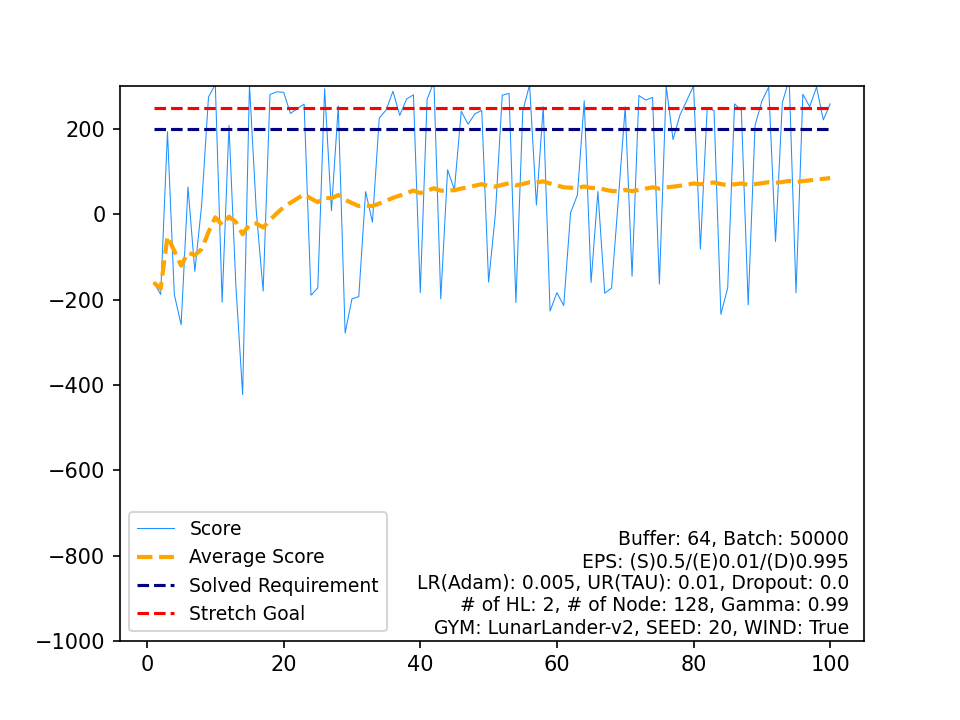

The data file committed next to this chart (first rows):
, Score, Average Score, Timestamp, Solved Requirement, Stretch Goal
0, -160.2, -160.2, 195, 200, 250
1, -187.9, -174, 143, 200, 250
2, 193.5, -51.51, 378, 200, 250
3, -188, -85.64, 262, 200, 250
4, -258.9, -120.3, 218, 200, 250
5, 64.29, -89.54, 159, 200, 250
6, -133.7, -95.85, 151, 200, 250
7, 21.86, -81.13, 300, 200, 250
8, 274.5, -41.61, 180, 200, 250
9, 305.1, -6.945, 309, 200, 250
10, -205.8, -25.03, 197, 200, 250
11, 208.6, -5.56, 312, 200, 250
12, -164.3, -17.77, 224, 200, 250
13, -422.8, -46.7, 210, 200, 250
14, 304.8, -23.27, 215, 200, 250
15, 7.332, -21.36, 240, 200, 250
16, -179.9, -30.68, 190, 200, 250
17, 280.9, -13.37, 191, 200, 250
18, 287.3, 2.452, 201, 200, 250
19, 286.2, 16.64, 207, 200, 250
20, 236.5, 27.11, 251, 200, 250
21, 248, 37.15, 272, 200, 250
22, 258.5, 46.77, 210, 200, 250
23, -189.7, 36.92, 177, 200, 250
24, -172.5, 28.54, 155, 200, 250
25, 294.5, 38.77, 196, 200, 250
26, 8.581, 37.65, 130, 200, 250
27, 254.4, 45.39, 249, 200, 250
28, -278.3, 34.23, 195, 200, 250
29, -198.2, 26.48, 205, 200, 250
30, -193, 19.4, 248, 200, 250
31, 53.19, 20.46, 146, 200, 250
32, -18.1, 19.29, 201, 200, 250
33, 225.8, 25.36, 274, 200, 250
34, 244.8, 31.63, 241, 200, 250
35, 288.5, 38.77, 242, 200, 250
36, 232, 43.99, 289, 200, 250
37, 270.6, 49.96, 242, 200, 250
38, 280.1, 55.86, 220, 200, 250
39, -183.5, 49.88, 137, 200, 250
40, 269.9, 55.24, 248, 200, 250
41, 310.8, 61.33, 184, 200, 250
42, -198.2, 55.29, 229, 200, 250
43, 104.4, 56.41, 999, 200, 250
44, 57.7, 56.43, 149, 200, 250
45, 241.7, 60.46, 199, 200, 250
46, 211.5, 63.68, 278, 200, 250
47, 235.8, 67.26, 240, 200, 250
48, 243.6, 70.86, 177, 200, 250
49, -158.9, 66.26, 250, 200, 250
50, 1.941, 65, 146, 200, 250
51, 279.4, 69.13, 180, 200, 250
52, 283.6, 73.17, 258, 200, 250
53, -206.9, 67.99, 195, 200, 250
54, 241.8, 71.15, 231, 200, 250
55, 303.6, 75.3, 294, 200, 250
56, 21.68, 74.36, 283, 200, 250
57, 252.4, 77.43, 231, 200, 250
58, -226.8, 72.27, 226, 200, 250
59, -183.6, 68.01, 136, 200, 250
... 40 more rows
